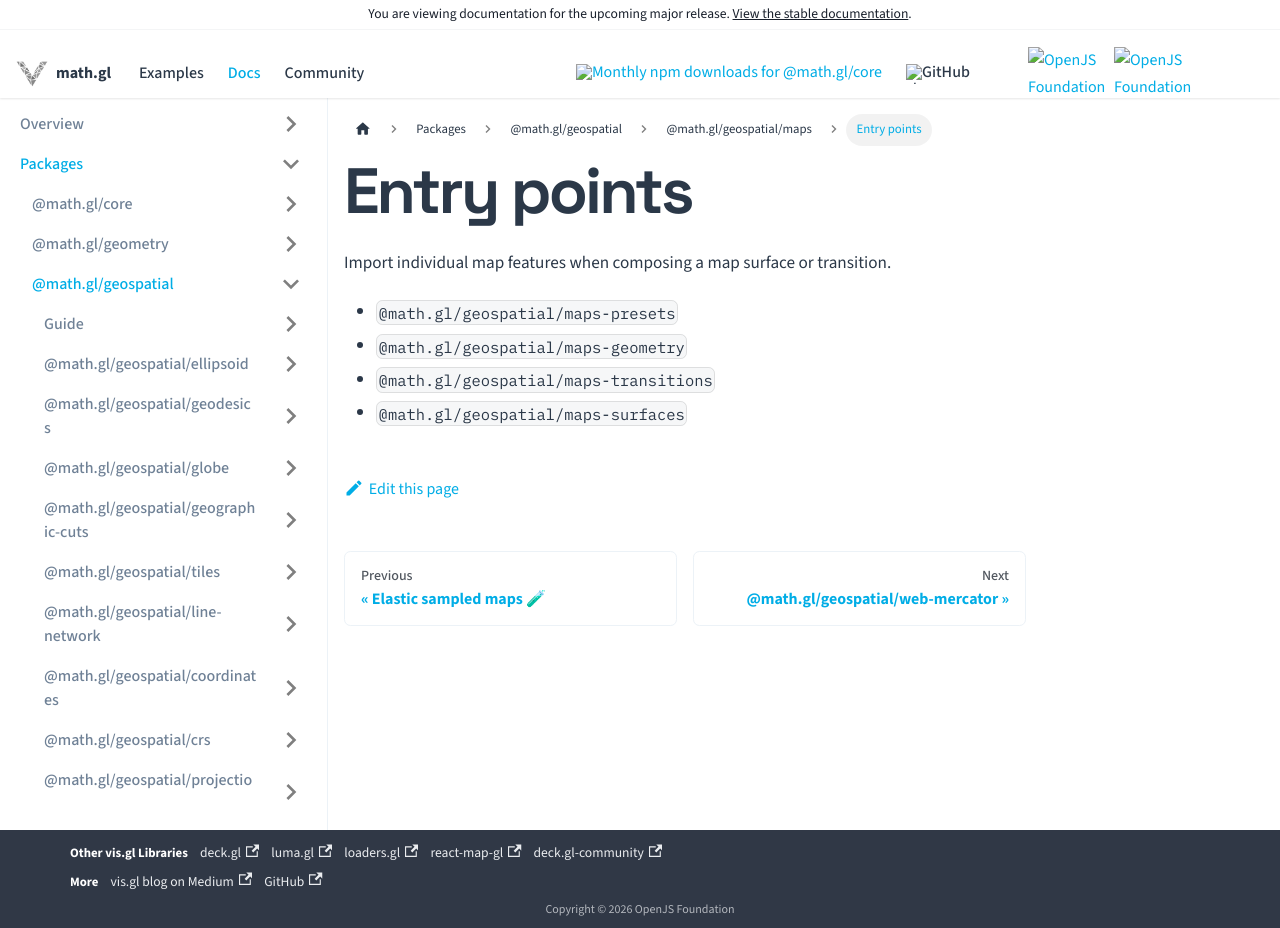

repository: visgl/math.gl · page: next/docs/modules/geospatial/maps/entry-points.html · generator: docusaurus

# Entry points

Import individual map features when composing a map surface or transition.

- `@math.gl/geospatial/maps-presets`
- `@math.gl/geospatial/maps-geometry`
- `@math.gl/geospatial/maps-transitions`
- `@math.gl/geospatial/maps-surfaces`
